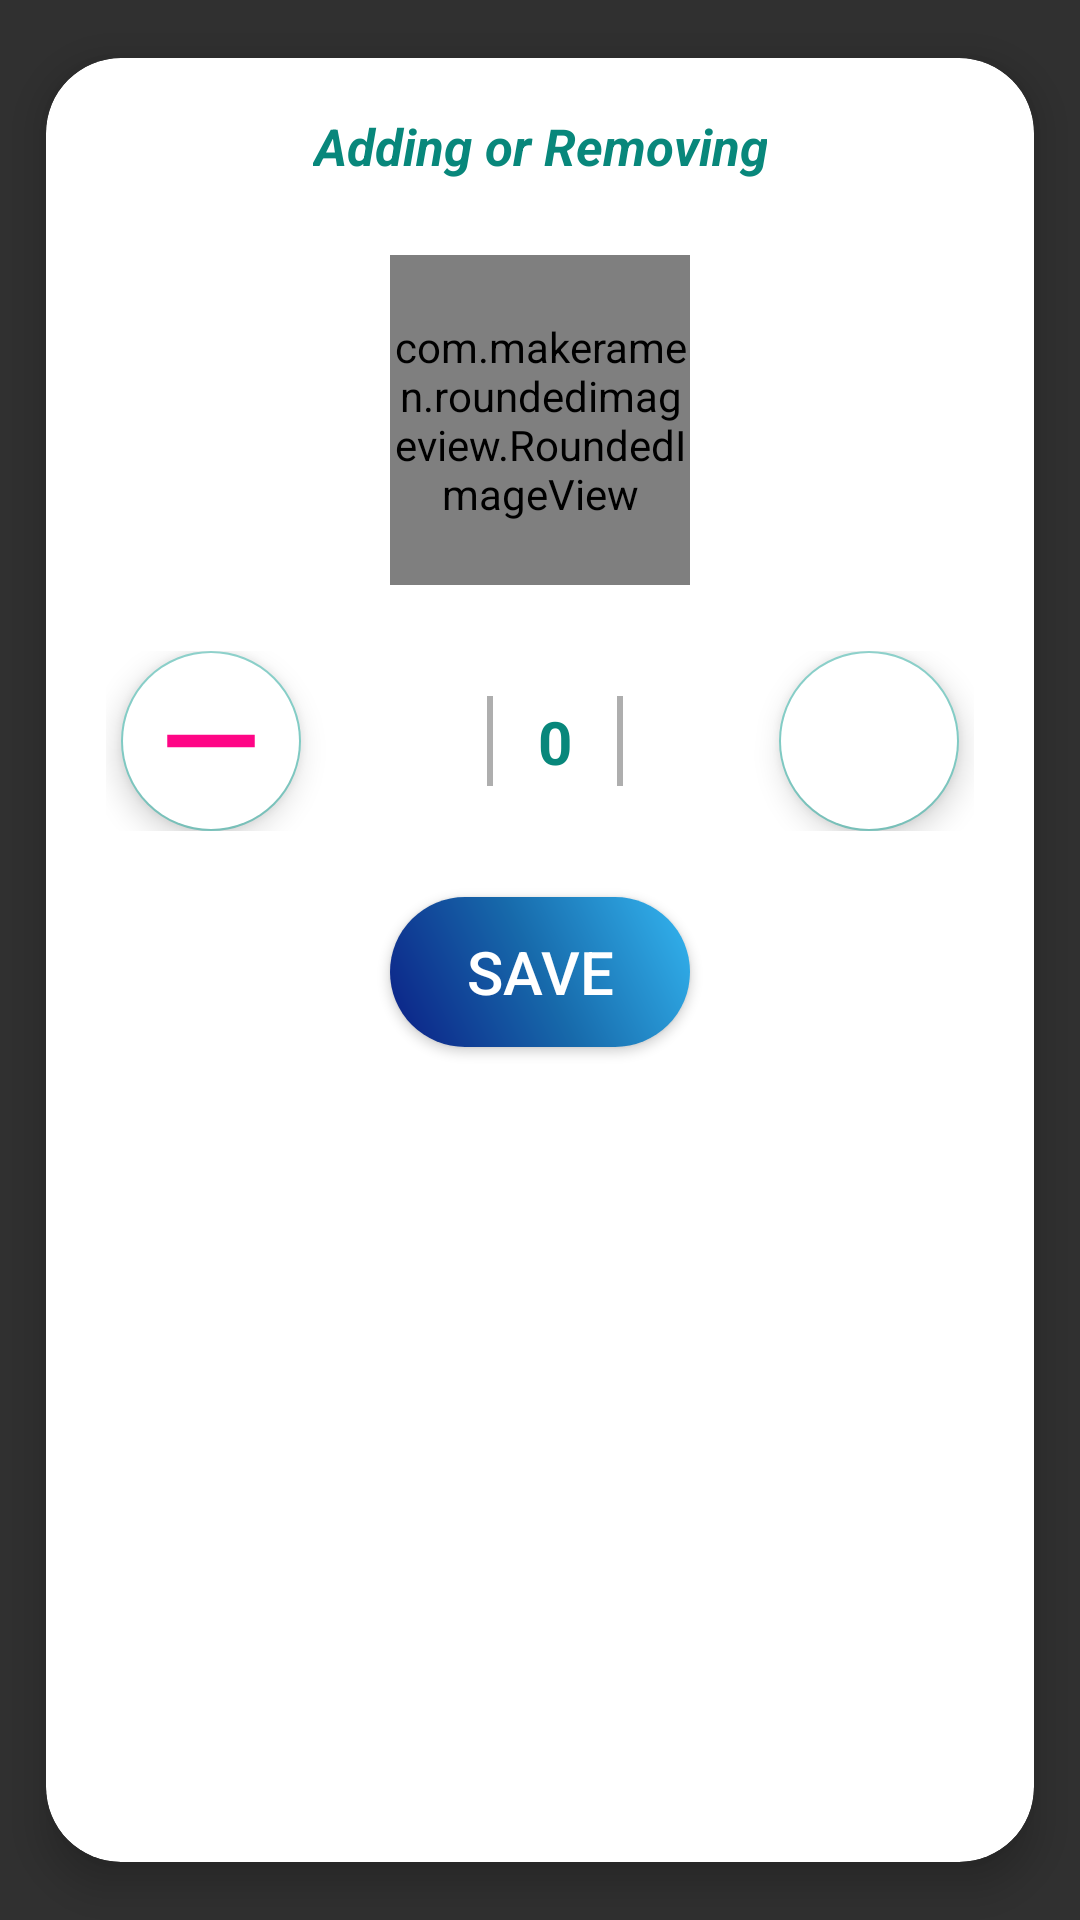

Here is an Android app screen rendered from its layout file. Give the layout XML and the strings, colors and styles it references.
<!-- AndroidManifest.xml: application theme Theme.AppCompat -->
<!-- res/layout/cart_item_click_dialog.xml -->
<?xml version="1.0" encoding="utf-8"?>
<androidx.cardview.widget.CardView xmlns:android="http://schemas.android.com/apk/res/android"
    xmlns:app="http://schemas.android.com/apk/res-auto"
    xmlns:tools="http://schemas.android.com/tools"
    android:layout_width="match_parent"
    android:layout_height="wrap_content"
    android:layout_gravity="center"
    app:cardBackgroundColor="@color/white"
    app:cardCornerRadius="25dp"
    app:cardElevation="8dp"
    app:cardUseCompatPadding="true">

    <LinearLayout
        android:layout_width="match_parent"
        android:layout_height="wrap_content"
        android:gravity="center"
        android:orientation="vertical"
        android:padding="8dp">

        <TextView
            android:layout_width="wrap_content"
            android:layout_height="wrap_content"
            android:layout_marginTop="10dp"
            android:layout_marginBottom="15dp"
            android:gravity="center"
            android:text="Adding or Removing"
            android:textColor="#08877B"
            android:textSize="17sp"
            android:textStyle="bold|italic" />

        <com.makeramen.roundedimageview.RoundedImageView
            android:id="@+id/item_riv"
            android:layout_width="100dp"
            android:layout_height="110dp"
            android:layout_gravity="center"
            android:layout_marginTop="10dp"
            android:layout_marginBottom="10dp"
            android:scaleType="centerCrop"
            android:src="@drawable/ic_person_black"
            app:riv_border_color="@color/black"
            app:riv_border_width="2dp" />

        <androidx.constraintlayout.widget.ConstraintLayout
            android:layout_width="match_parent"
            android:layout_height="60dp"
            android:layout_margin="12dp">


            <com.google.android.material.floatingactionbutton.FloatingActionButton
                android:id="@+id/btn_minus"
                android:layout_width="60dp"
                android:layout_height="60dp"
                android:layout_margin="5dp"
                android:backgroundTint="@color/white"
                android:src="@drawable/ic_remove"
                app:fabCustomSize="60dp"
                app:layout_constraintBottom_toBottomOf="parent"
                app:layout_constraintStart_toStartOf="parent"
                app:layout_constraintTop_toTopOf="parent"
                app:maxImageSize="50dp"
                app:tint="@color/pink" />

            <View
                android:layout_width="2dp"
                android:layout_height="30dp"
                android:layout_marginEnd="15dp"
                android:alpha=".4"
                android:background="@color/greys"
                app:layout_constraintBottom_toBottomOf="parent"
                app:layout_constraintEnd_toStartOf="@id/item_count"
                app:layout_constraintTop_toTopOf="parent" />

            <TextView
                android:id="@+id/item_count"
                android:layout_width="wrap_content"
                android:layout_height="wrap_content"
                android:layout_marginStart="10dp"
                android:text="0"
                android:textColor="#08877B"
                android:textSize="20sp"
                android:textStyle="bold"
                app:layout_constraintBottom_toBottomOf="parent"
                app:layout_constraintEnd_toEndOf="parent"
                app:layout_constraintStart_toStartOf="parent"
                app:layout_constraintTop_toTopOf="parent" />

            <View
                android:layout_width="2dp"
                android:layout_height="30dp"
                android:layout_marginStart="15dp"
                android:alpha=".4"
                android:background="@color/greys"
                app:layout_constraintBottom_toBottomOf="parent"
                app:layout_constraintStart_toEndOf="@id/item_count"
                app:layout_constraintTop_toTopOf="parent" />

            <com.google.android.material.floatingactionbutton.FloatingActionButton
                android:id="@+id/btn_add"
                android:layout_width="60dp"
                android:layout_height="60dp"
                android:layout_margin="5dp"
                android:backgroundTint="@color/white"
                android:src="@drawable/ic_add"
                app:fabCustomSize="60dp"
                app:layout_constraintBottom_toBottomOf="parent"
                app:layout_constraintEnd_toEndOf="parent"
                app:layout_constraintTop_toTopOf="parent"
                app:maxImageSize="50dp"
                app:tint="@color/pink" />

        </androidx.constraintlayout.widget.ConstraintLayout>

        <Button
            android:id="@+id/btn_save"
            android:layout_width="100dp"
            android:layout_height="50dp"
            android:layout_margin="10dp"
            android:background="@drawable/btn_faded_and_round_blue"
            android:text="Save"
            android:textSize="20sp" />
    </LinearLayout>
</androidx.cardview.widget.CardView>
<!-- resources referenced by this layout -->
<resources>
  <color name="black">#FF000000</color>
  <color name="greys">#373737</color>
  <color name="pink">#FF0586</color>
  <color name="white">#FFFFFFFF</color>
  <!-- drawable btn_faded_and_round_blue (drawable) -->
  <?xml version="1.0" encoding="utf-8"?>
  <ripple android:color="#100F0F"
      xmlns:android="http://schemas.android.com/apk/res/android">
      <item>
          <shape>
              <corners
                  android:radius="50dp"
                  />
              
             
              <gradient
                  android:angle="45"
                  android:startColor="#0B1E85"
                  android:centerColor="#176AAB"
                  android:endColor="#34B6F1"/>
          </shape>
      </item>
  
  </ripple>
  <!-- drawable ic_remove (drawable) -->
  <vector android:height="30dp" android:tint="@color/blue"
      android:viewportHeight="24" android:viewportWidth="24"
      android:width="30dp" xmlns:android="http://schemas.android.com/apk/res/android">
      <path android:fillColor="@android:color/white" android:pathData="M19,13H5v-2h14v2z"/>
  </vector>
  <color name="blue">#323E80</color>
</resources>
